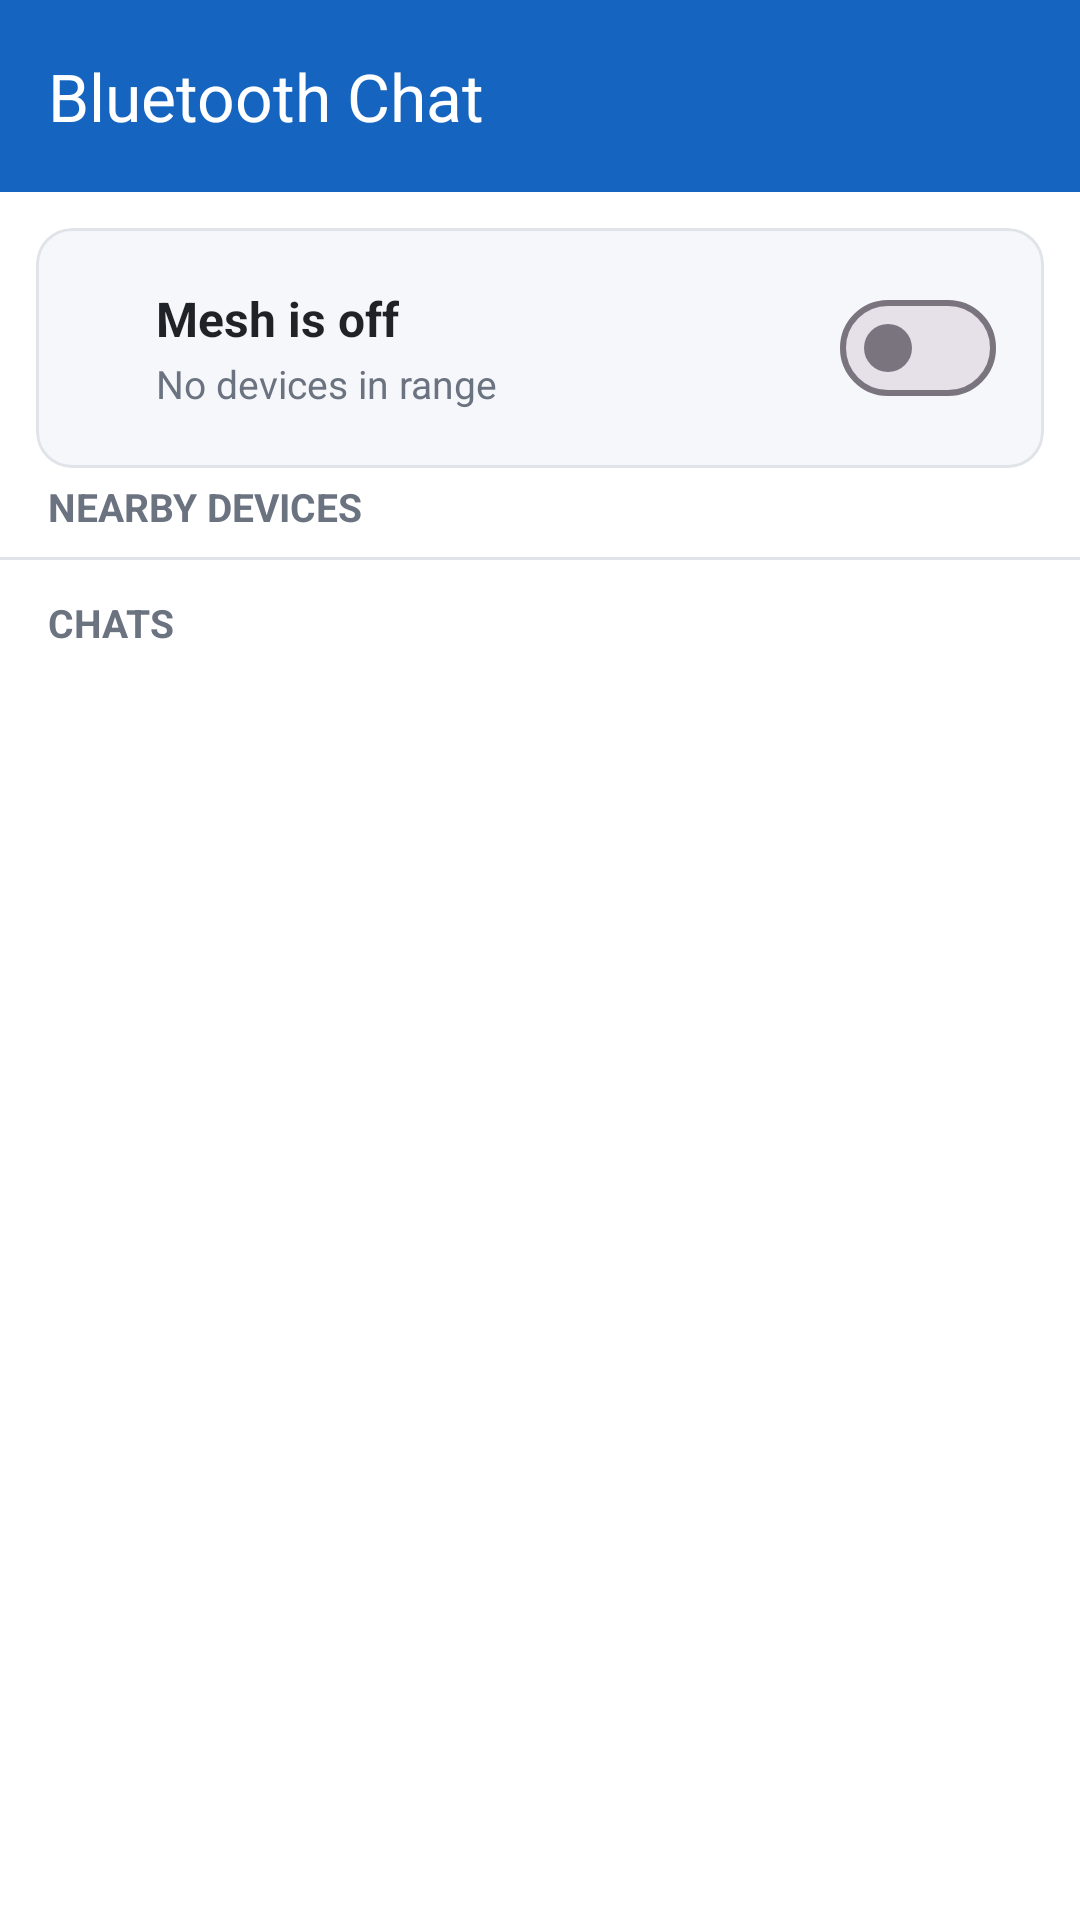

Layout XML and referenced resources for this Android screen:
<!-- AndroidManifest.xml: application theme Theme.BluetoothChat -->
<!-- res/layout/activity_main.xml -->
<?xml version="1.0" encoding="utf-8"?>
<androidx.constraintlayout.widget.ConstraintLayout xmlns:android="http://schemas.android.com/apk/res/android"
    xmlns:app="http://schemas.android.com/apk/res-auto"
    xmlns:tools="http://schemas.android.com/tools"
    android:layout_width="match_parent"
    android:layout_height="match_parent"
    android:background="?attr/colorSurface"
    tools:context=".ui.MainActivity">

    <com.google.android.material.appbar.MaterialToolbar
        android:id="@+id/toolbar"
        android:layout_width="match_parent"
        android:layout_height="?attr/actionBarSize"
        android:background="?attr/colorPrimary"
        app:layout_constraintTop_toTopOf="parent"
        app:title="@string/app_name"
        app:titleTextColor="@android:color/white" />

    
    <com.google.android.material.card.MaterialCardView
        android:id="@+id/cardStatus"
        android:layout_width="0dp"
        android:layout_height="wrap_content"
        android:layout_margin="12dp"
        app:cardBackgroundColor="@color/card_background"
        app:cardCornerRadius="12dp"
        app:cardElevation="0dp"
        app:layout_constraintEnd_toEndOf="parent"
        app:layout_constraintStart_toStartOf="parent"
        app:layout_constraintTop_toBottomOf="@id/toolbar"
        app:strokeColor="@color/divider"
        app:strokeWidth="1dp">

        <LinearLayout
            android:layout_width="match_parent"
            android:layout_height="wrap_content"
            android:gravity="center_vertical"
            android:orientation="horizontal"
            android:padding="16dp">

            <View
                android:id="@+id/viewStatusDot"
                android:layout_width="12dp"
                android:layout_height="12dp"
                android:layout_marginEnd="12dp"
                android:background="@drawable/bg_avatar_circle"
                android:backgroundTint="@color/status_offline" />

            <LinearLayout
                android:layout_width="0dp"
                android:layout_height="wrap_content"
                android:layout_weight="1"
                android:orientation="vertical">

                <TextView
                    android:id="@+id/tvMeshStatus"
                    android:layout_width="wrap_content"
                    android:layout_height="wrap_content"
                    android:text="@string/mesh_status_off"
                    android:textColor="?attr/colorOnSurface"
                    android:textSize="16sp"
                    android:textStyle="bold" />

                <TextView
                    android:id="@+id/tvPeerCount"
                    android:layout_width="wrap_content"
                    android:layout_height="wrap_content"
                    android:layout_marginTop="2dp"
                    android:text="@string/peer_count_none"
                    android:textColor="@color/text_secondary"
                    android:textSize="13sp" />
            </LinearLayout>

            <com.google.android.material.materialswitch.MaterialSwitch
                android:id="@+id/switchMesh"
                android:layout_width="wrap_content"
                android:layout_height="wrap_content"
                android:contentDescription="@string/toggle_mesh" />
        </LinearLayout>
    </com.google.android.material.card.MaterialCardView>

    
    <TextView
        android:id="@+id/tvNearbyHeader"
        android:layout_width="0dp"
        android:layout_height="wrap_content"
        android:paddingStart="16dp"
        android:paddingTop="4dp"
        android:paddingEnd="16dp"
        android:paddingBottom="4dp"
        android:text="@string/header_nearby"
        android:textColor="@color/text_secondary"
        android:textSize="13sp"
        android:textStyle="bold"
        app:layout_constraintEnd_toEndOf="parent"
        app:layout_constraintStart_toStartOf="parent"
        app:layout_constraintTop_toBottomOf="@id/cardStatus" />

    <androidx.recyclerview.widget.RecyclerView
        android:id="@+id/rvPeers"
        android:layout_width="0dp"
        android:layout_height="wrap_content"
        android:clipToPadding="false"
        android:orientation="vertical"
        app:layoutManager="androidx.recyclerview.widget.LinearLayoutManager"
        app:layout_constrainedHeight="true"
        app:layout_constraintEnd_toEndOf="parent"
        app:layout_constraintHeight_max="180dp"
        app:layout_constraintStart_toStartOf="parent"
        app:layout_constraintTop_toBottomOf="@id/tvNearbyHeader"
        tools:itemCount="2"
        tools:listitem="@layout/item_peer" />

    <TextView
        android:id="@+id/tvNoPeers"
        android:layout_width="0dp"
        android:layout_height="wrap_content"
        android:padding="16dp"
        android:text="@string/no_peers_nearby"
        android:textColor="@color/text_secondary"
        android:textSize="14sp"
        android:visibility="gone"
        app:layout_constraintEnd_toEndOf="parent"
        app:layout_constraintStart_toStartOf="parent"
        app:layout_constraintTop_toBottomOf="@id/tvNearbyHeader"
        tools:visibility="visible" />

    <androidx.constraintlayout.widget.Barrier
        android:id="@+id/barrierPeers"
        android:layout_width="wrap_content"
        android:layout_height="wrap_content"
        app:barrierDirection="bottom"
        app:constraint_referenced_ids="rvPeers,tvNoPeers" />

    <View
        android:id="@+id/divider"
        android:layout_width="0dp"
        android:layout_height="1dp"
        android:layout_marginTop="4dp"
        android:background="@color/divider"
        app:layout_constraintEnd_toEndOf="parent"
        app:layout_constraintStart_toStartOf="parent"
        app:layout_constraintTop_toBottomOf="@id/barrierPeers" />

    
    <TextView
        android:id="@+id/tvChatsHeader"
        android:layout_width="0dp"
        android:layout_height="wrap_content"
        android:paddingStart="16dp"
        android:paddingTop="12dp"
        android:paddingEnd="16dp"
        android:paddingBottom="4dp"
        android:text="@string/header_chats"
        android:textColor="@color/text_secondary"
        android:textSize="13sp"
        android:textStyle="bold"
        app:layout_constraintEnd_toEndOf="parent"
        app:layout_constraintStart_toStartOf="parent"
        app:layout_constraintTop_toBottomOf="@id/divider" />

    <androidx.recyclerview.widget.RecyclerView
        android:id="@+id/rvConversations"
        android:layout_width="0dp"
        android:layout_height="0dp"
        android:orientation="vertical"
        app:layoutManager="androidx.recyclerview.widget.LinearLayoutManager"
        app:layout_constraintBottom_toBottomOf="parent"
        app:layout_constraintEnd_toEndOf="parent"
        app:layout_constraintStart_toStartOf="parent"
        app:layout_constraintTop_toBottomOf="@id/tvChatsHeader"
        tools:itemCount="4"
        tools:listitem="@layout/item_conversation" />

    <TextView
        android:id="@+id/tvEmptyChats"
        android:layout_width="0dp"
        android:layout_height="wrap_content"
        android:gravity="center"
        android:padding="32dp"
        android:text="@string/no_chats_yet"
        android:textColor="@color/text_secondary"
        android:textSize="14sp"
        android:visibility="gone"
        app:layout_constraintBottom_toBottomOf="parent"
        app:layout_constraintEnd_toEndOf="parent"
        app:layout_constraintStart_toStartOf="parent"
        app:layout_constraintTop_toBottomOf="@id/tvChatsHeader"
        tools:visibility="visible" />

</androidx.constraintlayout.widget.ConstraintLayout>
<!-- res/layout/item_peer.xml (included above) -->
<?xml version="1.0" encoding="utf-8"?>
<androidx.constraintlayout.widget.ConstraintLayout xmlns:android="http://schemas.android.com/apk/res/android"
    xmlns:app="http://schemas.android.com/apk/res-auto"
    xmlns:tools="http://schemas.android.com/tools"
    android:layout_width="match_parent"
    android:layout_height="wrap_content"
    android:background="?attr/selectableItemBackground"
    android:clickable="true"
    android:focusable="true"
    android:paddingStart="16dp"
    android:paddingTop="10dp"
    android:paddingEnd="16dp"
    android:paddingBottom="10dp">

    <TextView
        android:id="@+id/tvAvatar"
        android:layout_width="40dp"
        android:layout_height="40dp"
        android:background="@drawable/bg_avatar_circle"
        android:gravity="center"
        android:textColor="@android:color/white"
        android:textSize="18sp"
        android:textStyle="bold"
        app:layout_constraintBottom_toBottomOf="parent"
        app:layout_constraintStart_toStartOf="parent"
        app:layout_constraintTop_toTopOf="parent"
        tools:text="S" />

    <TextView
        android:id="@+id/tvName"
        android:layout_width="0dp"
        android:layout_height="wrap_content"
        android:layout_marginStart="12dp"
        android:layout_marginEnd="8dp"
        android:ellipsize="end"
        android:maxLines="1"
        android:textColor="?attr/colorOnSurface"
        android:textSize="15sp"
        android:textStyle="bold"
        app:layout_constraintEnd_toStartOf="@id/viewStatusDot"
        app:layout_constraintStart_toEndOf="@id/tvAvatar"
        app:layout_constraintTop_toTopOf="@id/tvAvatar"
        tools:text="Sam" />

    
    <TextView
        android:id="@+id/tvStatus"
        android:layout_width="0dp"
        android:layout_height="wrap_content"
        android:layout_marginStart="12dp"
        android:layout_marginTop="2dp"
        android:layout_marginEnd="8dp"
        android:ellipsize="end"
        android:maxLines="1"
        android:textColor="@color/text_secondary"
        android:textSize="13sp"
        app:layout_constraintBottom_toBottomOf="@id/tvAvatar"
        app:layout_constraintEnd_toStartOf="@id/viewStatusDot"
        app:layout_constraintStart_toEndOf="@id/tvAvatar"
        app:layout_constraintTop_toBottomOf="@id/tvName"
        tools:text="Connected directly" />

    <View
        android:id="@+id/viewStatusDot"
        android:layout_width="10dp"
        android:layout_height="10dp"
        android:background="@drawable/bg_avatar_circle"
        android:backgroundTint="@color/status_online"
        app:layout_constraintBottom_toBottomOf="parent"
        app:layout_constraintEnd_toEndOf="parent"
        app:layout_constraintTop_toTopOf="parent" />

</androidx.constraintlayout.widget.ConstraintLayout>
<!-- res/layout/item_conversation.xml (included above) -->
<?xml version="1.0" encoding="utf-8"?>
<androidx.constraintlayout.widget.ConstraintLayout xmlns:android="http://schemas.android.com/apk/res/android"
    xmlns:app="http://schemas.android.com/apk/res-auto"
    xmlns:tools="http://schemas.android.com/tools"
    android:layout_width="match_parent"
    android:layout_height="wrap_content"
    android:background="?attr/selectableItemBackground"
    android:clickable="true"
    android:focusable="true"
    android:paddingStart="16dp"
    android:paddingTop="12dp"
    android:paddingEnd="16dp"
    android:paddingBottom="12dp">

    <TextView
        android:id="@+id/tvAvatar"
        android:layout_width="48dp"
        android:layout_height="48dp"
        android:background="@drawable/bg_avatar_circle"
        android:gravity="center"
        android:textColor="@android:color/white"
        android:textSize="20sp"
        android:textStyle="bold"
        app:layout_constraintBottom_toBottomOf="parent"
        app:layout_constraintStart_toStartOf="parent"
        app:layout_constraintTop_toTopOf="parent"
        tools:text="A" />

    <TextView
        android:id="@+id/tvName"
        android:layout_width="0dp"
        android:layout_height="wrap_content"
        android:layout_marginStart="12dp"
        android:layout_marginEnd="8dp"
        android:ellipsize="end"
        android:maxLines="1"
        android:textColor="?attr/colorOnSurface"
        android:textSize="16sp"
        android:textStyle="bold"
        app:layout_constraintEnd_toStartOf="@id/tvTime"
        app:layout_constraintStart_toEndOf="@id/tvAvatar"
        app:layout_constraintTop_toTopOf="@id/tvAvatar"
        tools:text="Alex" />

    <TextView
        android:id="@+id/tvTime"
        android:layout_width="wrap_content"
        android:layout_height="wrap_content"
        android:textColor="@color/text_secondary"
        android:textSize="12sp"
        app:layout_constraintBaseline_toBaselineOf="@id/tvName"
        app:layout_constraintEnd_toEndOf="parent"
        tools:text="10:42" />

    <TextView
        android:id="@+id/tvLastMessage"
        android:layout_width="0dp"
        android:layout_height="wrap_content"
        android:layout_marginStart="12dp"
        android:layout_marginTop="4dp"
        android:layout_marginEnd="8dp"
        android:ellipsize="end"
        android:maxLines="1"
        android:textColor="@color/text_secondary"
        android:textSize="14sp"
        app:layout_constraintBottom_toBottomOf="@id/tvAvatar"
        app:layout_constraintEnd_toStartOf="@id/tvUnread"
        app:layout_constraintStart_toEndOf="@id/tvAvatar"
        app:layout_constraintTop_toBottomOf="@id/tvName"
        tools:text="Are you nearby? I'm at the north gate" />

    <TextView
        android:id="@+id/tvUnread"
        android:layout_width="wrap_content"
        android:layout_height="wrap_content"
        android:background="@drawable/bg_avatar_circle"
        android:gravity="center"
        android:minWidth="20dp"
        android:minHeight="20dp"
        android:paddingStart="6dp"
        android:paddingEnd="6dp"
        android:textColor="@android:color/white"
        android:textSize="11sp"
        android:textStyle="bold"
        android:visibility="gone"
        app:layout_constraintBottom_toBottomOf="@id/tvLastMessage"
        app:layout_constraintEnd_toEndOf="parent"
        app:layout_constraintTop_toTopOf="@id/tvLastMessage"
        tools:text="3"
        tools:visibility="visible" />

</androidx.constraintlayout.widget.ConstraintLayout>
<!-- resources referenced by this layout -->
<resources>
  <color name="card_background">#FFF5F7FA</color>
  <color name="divider">#FFE0E3E8</color>
  <color name="status_offline">#FF9AA0A6</color>
  <color name="status_online">#FF2E9E5B</color>
  <color name="text_secondary">#FF6B7280</color>
  <string name="app_name">Bluetooth Chat</string>
  <string name="header_chats">CHATS</string>
  <string name="header_nearby">NEARBY DEVICES</string>
  <string name="mesh_status_off">Mesh is off</string>
  <string name="no_chats_yet">No chats yet. Tap a nearby device to start one.</string>
  <string name="no_peers_nearby">Searching for nearby devices…</string>
  <string name="peer_count_none">No devices in range</string>
  <string name="toggle_mesh">Turn mesh on or off</string>
  <style name="Theme.BluetoothChat" parent="Base.Theme.BluetoothChat" />
  <style name="Base.Theme.BluetoothChat" parent="Theme.Material3.Light.NoActionBar">
          
          <item name="colorPrimary">@color/primary</item>
          <item name="colorOnPrimary">@color/on_primary</item>
  
          
          <item name="colorSurface">@color/white</item>
          <item name="colorOnSurface">@color/bubble_received_text</item>
          <item name="android:windowBackground">@color/white</item>
  
          
          <item name="android:statusBarColor">@color/primary</item>
          <item name="android:windowLightStatusBar">false</item>
      </style>
  <color name="primary">#FF1565C0</color>
  <color name="on_primary">#FFFFFFFF</color>
  <color name="white">#FFFFFFFF</color>
  <color name="bubble_received_text">#FF1F2328</color>
</resources>
